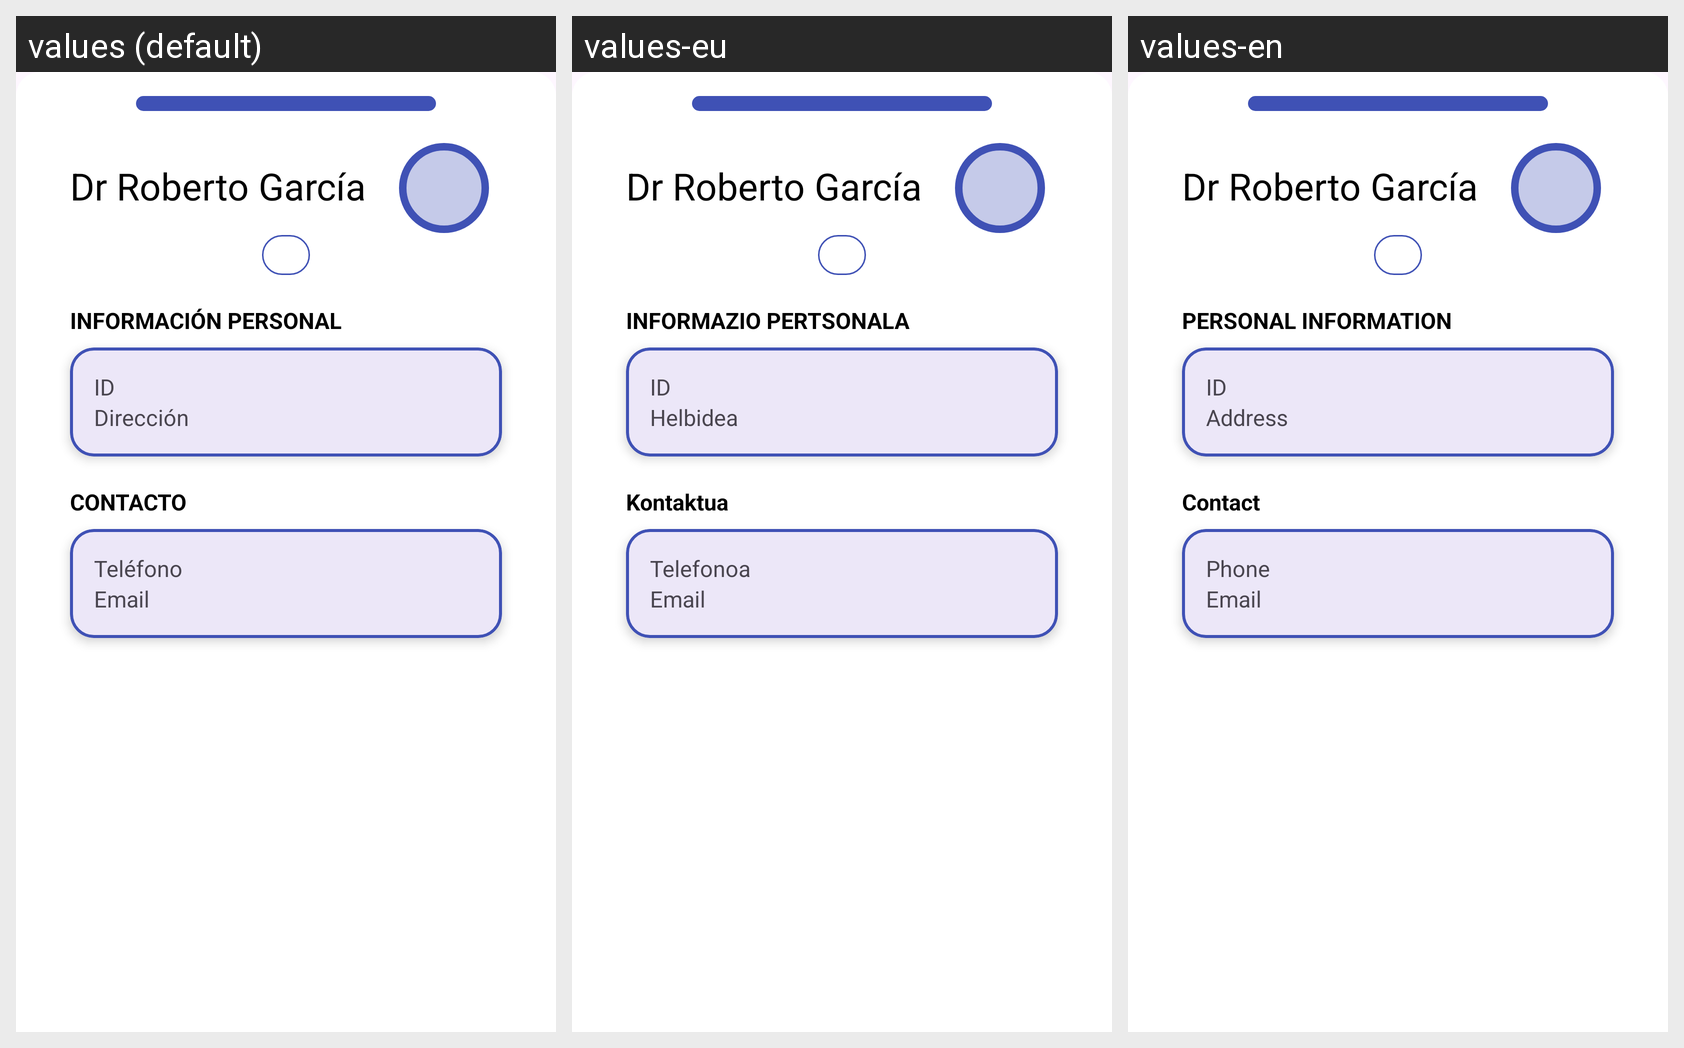

Translations of the strings shown on this Android screen, per locale in the grid:
Android screen res/layout/student_bottomsheetlayout.xml rendered under 3 locales, left to right: values (default), values-eu, values-en. Device: Nexus 5 (rendered at 1080×1920; each locale shown at half size, 540×960, under a caption strip naming it); theme Base.Theme.ElorMovPMDM.
Strings drawn on this screen, with the default value and each locale's value (text and hints the layout hard-codes, and strings that could not be matched under every locale, appear in the picture but are not listed):

name_example
  values: Dr Roberto García
  values-eu: Dr Roberto García  [not translated; the default value is used]
  values-en: Dr Roberto García  [not translated; the default value is used]

personal_information
  values: INFORMACIÓN PERSONAL
  values-eu: INFORMAZIO PERTSONALA
  values-en: PERSONAL INFORMATION

user_id
  values: ID
  values-eu: ID  [not translated; the default value is used]
  values-en: ID  [not translated; the default value is used]

address
  values: Dirección
  values-eu: Helbidea
  values-en: Address

contact
  values: CONTACTO
  values-eu: Kontaktua
  values-en: Contact

phone
  values: Teléfono
  values-eu: Telefonoa
  values-en: Phone

email
  values: Email
  values-eu: Email  [not translated; the default value is used]
  values-en: Email  [not translated; the default value is used]
